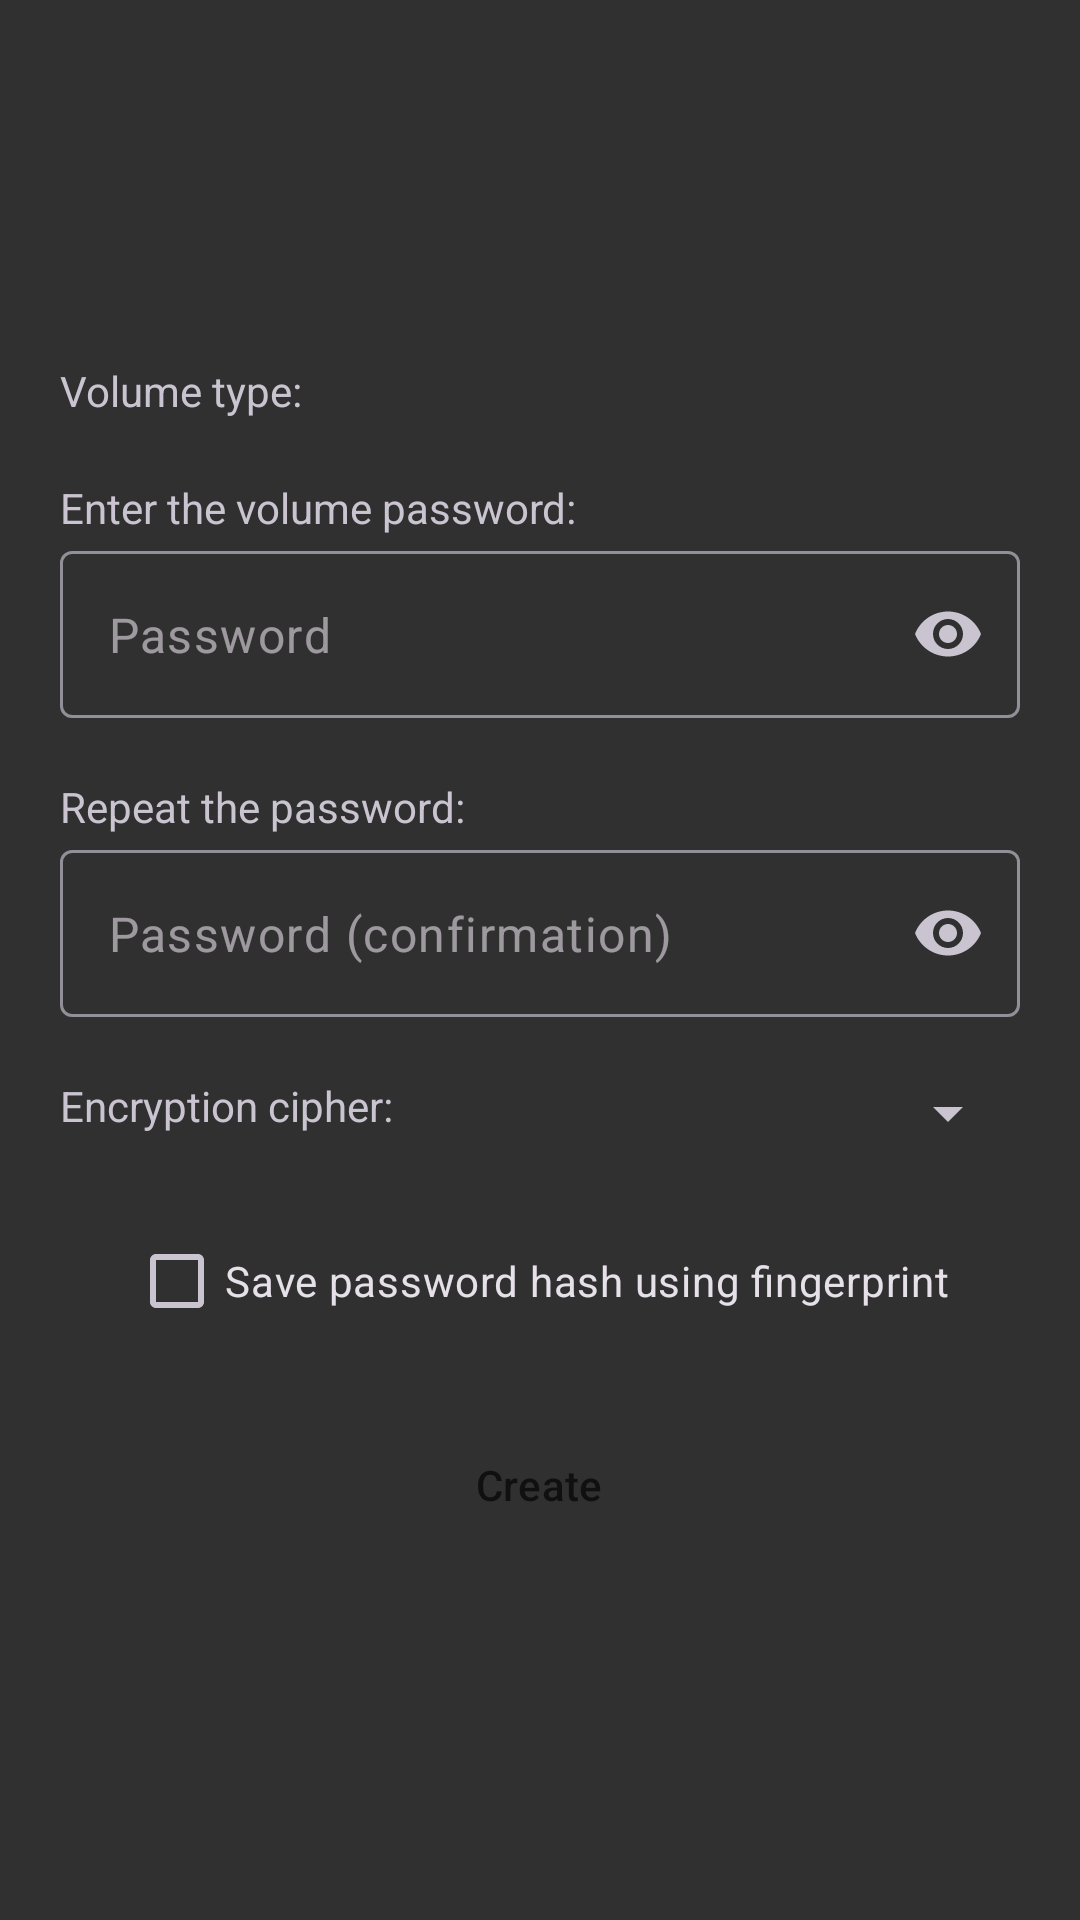

This screen was rendered from an Android layout file. Write that file and the resources it references.
<!-- AndroidManifest.xml: application theme BaseTheme -->
<!-- res/layout/fragment_create_volume.xml -->
<?xml version="1.0" encoding="utf-8"?>
<LinearLayout xmlns:android="http://schemas.android.com/apk/res/android"
    xmlns:app="http://schemas.android.com/apk/res-auto"
    android:orientation="vertical"
    android:layout_width="match_parent"
    android:layout_height="match_parent"
    android:gravity="center_vertical">

    <TextView
        android:layout_width="wrap_content"
        android:layout_height="wrap_content"
        android:text="@string/volume_type_label"
        android:layout_marginHorizontal="@dimen/volume_operation_horizontal_gap"/>

    <RadioGroup
        android:id="@+id/radio_group_filesystems"
        android:layout_width="match_parent"
        android:layout_height="wrap_content"
        android:layout_marginVertical="10dp"/>

    <TextView
        android:layout_width="wrap_content"
        android:layout_height="wrap_content"
        android:text="@string/password_label"
        android:layout_marginHorizontal="@dimen/volume_operation_horizontal_gap"/>

    <com.google.android.material.textfield.TextInputLayout
        style="@style/PasswordInput"
        android:layout_width="match_parent"
        android:layout_height="wrap_content"
        app:hintEnabled="false"
        app:endIconMode="password_toggle">

        <EditText
            android:id="@+id/edit_password"
            android:layout_width="match_parent"
            android:layout_height="wrap_content"
            android:inputType="textPassword"
            android:maxLines="1"
            android:autofillHints="password"
            android:hint="@string/password"
            android:layout_marginHorizontal="@dimen/volume_operation_horizontal_gap"/>

    </com.google.android.material.textfield.TextInputLayout>

    <TextView
        android:layout_width="wrap_content"
        android:layout_height="wrap_content"
        android:text="@string/password_confirmation_label"
        android:layout_marginTop="@dimen/volume_operation_vertical_gap"
        android:layout_marginHorizontal="@dimen/volume_operation_horizontal_gap"/>

    <com.google.android.material.textfield.TextInputLayout
        style="@style/PasswordInput"
        android:layout_width="match_parent"
        android:layout_height="wrap_content"
        app:hintEnabled="false"
        app:endIconMode="password_toggle">

        <EditText
            android:id="@+id/edit_password_confirm"
            android:layout_width="match_parent"
            android:layout_height="wrap_content"
            android:inputType="textPassword"
            android:maxLines="1"
            android:autofillHints="password"
            android:hint="@string/password_confirmation_hint"
            android:layout_marginHorizontal="@dimen/volume_operation_horizontal_gap"/>

    </com.google.android.material.textfield.TextInputLayout>

    <RelativeLayout
        android:layout_width="match_parent"
        android:layout_height="wrap_content"
        android:layout_marginHorizontal="@dimen/volume_operation_horizontal_gap"
        android:layout_marginVertical="@dimen/volume_operation_vertical_gap">

        <TextView
            android:layout_width="wrap_content"
            android:layout_height="wrap_content"
            android:text="@string/encryption_cipher_label"
            android:layout_toStartOf="@id/spinner_cipher"
            android:layout_alignParentStart="true"/>

        <Spinner
            android:id="@+id/spinner_cipher"
            android:layout_width="wrap_content"
            android:layout_height="wrap_content"
            android:layout_alignParentEnd="true" />

    </RelativeLayout>

    <CheckBox
        android:id="@+id/checkbox_save_password"
        android:layout_width="wrap_content"
        android:layout_height="wrap_content"
        android:layout_gravity="center"
        android:text="@string/fingerprint_save_checkbox_text" />

    <Button
        android:id="@+id/button_create"
        style="@style/ActionButton"
        android:text="@string/create" />

</LinearLayout>
<!-- resources referenced by this layout -->
<resources>
  <dimen name="volume_operation_horizontal_gap">20dp</dimen>
  <dimen name="volume_operation_vertical_gap">20dp</dimen>
  <string name="create">Create</string>
  <string name="encryption_cipher_label">Encryption cipher:</string>
  <string name="fingerprint_save_checkbox_text">Save password hash using fingerprint</string>
  <string name="password">Password</string>
  <string name="password_confirmation_hint">Password (confirmation)</string>
  <string name="password_confirmation_label">Repeat the password:</string>
  <string name="password_label">Enter the volume password:</string>
  <string name="volume_type_label">Volume type:</string>
  <style name="ActionButton" parent="Button">
          <item name="android:layout_width">wrap_content</item>
          <item name="android:layout_height">wrap_content</item>
          <item name="android:layout_gravity">center</item>
          <item name="android:layout_marginTop">@dimen/volume_operation_vertical_gap</item>
          <item name="android:paddingStart">60dp</item>
          <item name="android:paddingEnd">60dp</item>
      </style>
  <style name="PasswordInput" parent="Widget.Material3.TextInputLayout.OutlinedBox">
          <item name="android:layout_marginTop">@dimen/password_input_margin_top</item>
      </style>
  <style name="BaseTheme" parent="Theme.Material3.Dark.NoActionBar">
          <item name="android:windowBackground">@drawable/window_background</item>
          <item name="windowBackgroundColor">@color/backgroundColor</item>
          <item name="android:textColorHighlight">@color/text_color_highlight</item>
          <item name="colorPrimary">@color/green</item>
          <item name="colorOnPrimary">#a0000000</item>
          <item name="colorButtonForeground">@color/buttonForeground</item>
          <item name="menuIconColor">@color/white</item>
          <item name="colorPrimaryContainer">@color/green</item>
          <item name="colorOnPrimaryContainer">@color/black</item>
          <item name="colorSecondary">@color/green</item>
          <item name="colorSurface">@color/darkGrey</item>
          <item name="colorSurfaceContainer">@color/darkGrey</item>
          <item name="textColorSecondary">@color/textColorSecondary</item>
          <item name="infoBarBackgroundColor">#181818</item>
          <item name="materialAlertDialogTheme">@style/DarkGreenDialog</item>
          <item name="preferenceTheme">@style/MultilinePreference</item>
      </style>
  <style name="Button" parent="Widget.Material3.Button">
          <item name="android:textColor">?attr/colorButtonForeground</item>
          <item name="iconTint">?attr/colorButtonForeground</item>
          <item name="android:paddingStart">15dp</item>
          <item name="android:paddingEnd">15dp</item>
          <item name="android:drawablePadding">5dp</item>
      </style>
  <dimen name="password_input_margin_top">5dp</dimen>
  <!-- drawable window_background (drawable) -->
  <?xml version="1.0" encoding="utf-8"?>
  <shape xmlns:android="http://schemas.android.com/apk/res/android">
      <solid android:color="?attr/windowBackgroundColor"/>
  </shape>
  <color name="backgroundColor">#303030</color>
  <color name="green">#6CC341</color>
  <color name="buttonForeground">#101010</color>
  <color name="white">#FFFFFF</color>
  <color name="black">#000000</color>
  <color name="darkGrey">#262626</color>
  <color name="textColorSecondary">#AAAAAA</color>
  <style name="DarkGreenDialog" parent="ThemeOverlay.Material3.MaterialAlertDialog">
          <item name="colorSurfaceContainerHigh">@color/dialogBackground</item>
          <item name="colorSecondary">@color/green</item>
      </style>
  <style name="MultilinePreference" parent="PreferenceThemeOverlay">
          <item name="singleLineTitle">false</item>
      </style>
  <color name="dialogBackground">#333333</color>
</resources>
